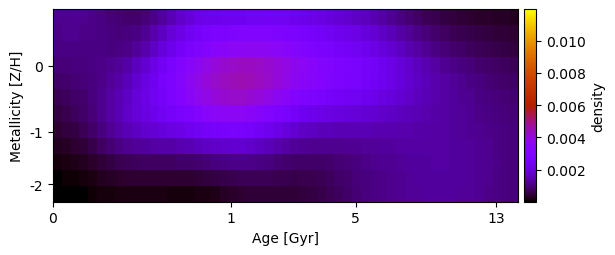

Values plotted in this chart, from the file beside it:
1.156621131199561670e-03, 1.176339172323003510e-03, 1.181016845483853946e-03, 1.164051289971596579e-03, 1.129709207303368924e-03, 1.059848700357979897e-03, 9.750763623348425359e-04, 8.996432325823556023e-04, 8.591808082689970580e-04, 8.777240813159236949e-04, 9.633034319358267216e-04, 1.112487018868659134e-03, 1.314322622101225715e-03, 1.542511307328269486e-03, 1.769735725418062570e-03, 1.971071854140983657e-03, 2.127921869875740515e-03, 2.234401811192281758e-03, 2.296816632745685843e-03, 2.328522070029242358e-03, 2.348819225474812686e-03, 2.372198431333392456e-03, 2.401811270253634799e-03, 2.432123696958472282e-03
1.117239592034370219e-03, 1.137251054039739410e-03, 1.143552079309164858e-03, 1.131775136039550947e-03, 1.109704574837553411e-03, 1.061782985966041931e-03, 1.012512746702766376e-03, 9.864880478051129414e-04, 1.002517004958531927e-03, 1.078151064076171301e-03, 1.220407980429681193e-03, 1.423223092825390106e-03, 1.670962483209381157e-03, 1.938852817046378928e-03, 2.201612324258445108e-03, 2.437548746513001040e-03, 2.628165592622853149e-03, 2.769973104615175690e-03, 2.871940142078712420e-03, 2.944367830588809354e-03, 3.000622006296414009e-03, 3.047117237278716868e-03, 3.082108136635059240e-03, 3.099199386028470005e-03
1.042725198714823448e-03, 1.063407682692351806e-03, 1.073660633200522550e-03, 1.070966168894287463e-03, 1.066928305429696699e-03, 1.047335682055063402e-03, 1.037027476267483829e-03, 1.058619069130703558e-03, 1.129031531824764524e-03, 1.260676913061867287e-03, 1.454423117337588474e-03, 1.700064139643329281e-03, 1.981495708035443861e-03, 2.276006124137857668e-03, 2.563392706624386883e-03, 2.825142930223503365e-03, 3.045670333543778856e-03, 3.221601391408528137e-03, 3.359369089929159675e-03, 3.465167882591338455e-03, 3.545941235959347917e-03, 3.603151149489770139e-03, 3.632189519266546505e-03, 3.628072350752983496e-03
9.480282684126272591e-04, 9.768962774208602567e-04, 1.001990834371382661e-03, 1.022885586985820047e-03, 1.059785292900341288e-03, 1.097337842989350512e-03, 1.156169179332505953e-03, 1.253972207221966048e-03, 1.403289987909808485e-03, 1.608887035881550586e-03, 1.863741998594604715e-03, 2.154492763512854108e-03, 2.467683333642157334e-03, 2.787234055662547467e-03, 3.097328897184815910e-03, 3.384211192503587540e-03, 3.637555080880597140e-03, 3.853105880606262721e-03, 4.030887732083555594e-03, 4.169550525411055975e-03, 4.268981892207812656e-03, 4.327113100750192530e-03, 4.336895421106848510e-03, 4.294901895601286115e-03
8.240107813746843767e-04, 8.650695559152513266e-04, 9.089268138339666936e-04, 9.559440487545076137e-04, 1.033579810019250207e-03, 1.122749133565838003e-03, 1.238950333252038759e-03, 1.392639457620927250e-03, 1.588617020967987396e-03, 1.823965973109308069e-03, 2.089421100354013020e-03, 2.375659240669099684e-03, 2.674119997944748514e-03, 2.976938060882344458e-03, 3.275705087003599920e-03, 3.561143865585214736e-03, 3.823386376690578268e-03, 4.054653759000412076e-03, 4.247031909774073855e-03, 4.391650920997169569e-03, 4.482197918145947556e-03, 4.514057592625545998e-03, 4.484871332099415325e-03, 4.395599307099628747e-03
7.012741389759392582e-04, 7.558984996394272357e-04, 8.203106186481105887e-04, 8.964903156191274085e-04, 1.018622119230911879e-03, 1.158912103340510417e-03, 1.324163398698032651e-03, 1.515258433247853405e-03, 1.728030739594561133e-03, 1.953776989926077692e-03, 2.186838609783187462e-03, 2.424190538558374658e-03, 2.666847155289553319e-03, 2.916455693582960251e-03, 3.170740160590564301e-03, 3.422449256939991569e-03, 3.660975342602540861e-03, 3.874445889161413133e-03, 4.049325724425761018e-03, 4.172106248710720500e-03, 4.232947689036805836e-03, 4.226923641894181523e-03, 4.155759056800383162e-03, 4.025364836677391457e-03
5.673066626413058190e-04, 6.322532636419456696e-04, 7.135491579472113622e-04, 8.130346183289262774e-04, 9.697434980609405961e-04, 1.147447129494631388e-03, 1.342362118486475995e-03, 1.546049347470969827e-03, 1.747153787285977283e-03, 1.936314213656172793e-03, 2.111205133027162315e-03, 2.275028578041878372e-03, 2.437475424070574374e-03, 2.608866553510307516e-03, 2.791751307002552154e-03, 2.980876238924431813e-03, 3.166658930419048376e-03, 3.335682824655234260e-03, 3.470604733063589395e-03, 3.557569303626466860e-03, 3.585978333087544608e-03, 3.550880367970556551e-03, 3.455381204931629383e-03, 3.309037973081479025e-03
4.209103865087319551e-04, 4.855480801864248629e-04, 5.695983629693754120e-04, 6.742704725156225837e-04, 8.358174148318882248e-04, 1.016081563552614355e-03, 1.204141552972432319e-03, 1.386697802531149278e-03, 1.550030805820845365e-03, 1.686521327908470412e-03, 1.796812035393566829e-03, 1.887755723101168645e-03, 1.973923088654007570e-03, 2.069361615509554379e-03, 2.179491971337432776e-03, 2.302515202404219891e-03, 2.431255321080603299e-03, 2.554019006979215203e-03, 2.654024214741985098e-03, 2.717047635572031414e-03, 2.731809450873125267e-03, 2.692699664800055504e-03, 2.602578109462806363e-03, 2.470874889200102946e-03
2.631286419626819120e-04, 3.159680884939199499e-04, 3.870651912194576078e-04, 4.764816992967814586e-04, 6.120056287398273386e-04, 7.609074075658560756e-04, 9.105740927228000731e-04, 1.047924800594233694e-03, 1.161434630383399811e-03, 1.245466106592045064e-03, 1.301704255398285735e-03, 1.338656875788903989e-03, 1.370141030567719864e-03, 1.408647804597439089e-03, 1.461572053878937728e-03, 1.529764589835801809e-03, 1.610310495574748769e-03, 1.695691916736648871e-03, 1.772972671371334224e-03, 1.828866048025250182e-03, 1.851563842436273382e-03, 1.833130344583238334e-03, 1.775402325838091461e-03, 1.684976098778951520e-03
1.261407372131715396e-04, 1.606721012712446954e-04, 2.086293221108095940e-04, 2.697927606500451561e-04, 3.613201502301492197e-04, 4.608064446407768538e-04, 5.583076348378391640e-04, 6.440533046005314380e-04, 7.104637763883834244e-04, 7.544416899181597205e-04, 7.773011240417134144e-04, 7.854232005326034806e-04, 7.884951913198919547e-04, 7.954403206939016785e-04, 8.129299530048193691e-04, 8.435092529751467890e-04, 8.878892732946522042e-04, 9.438612583896112971e-04, 1.003695379370261312e-03, 1.057226277454506938e-03, 1.094092315286148819e-03, 1.106339185126257009e-03, 1.091201600551618394e-03, 1.051522426442124281e-03
4.743324651940821737e-05, 6.885695172131482732e-05, 9.910357020117288866e-05, 1.382645653107318769e-04, 1.960501956863190589e-04, 2.582786711772897675e-04, 3.179515514876273940e-04, 3.682163999954445217e-04, 4.043658228855355453e-04, 4.243271672218701450e-04, 4.293430569843716474e-04, 4.239669208192111500e-04, 4.139928320237723784e-04, 4.058028109296387353e-04, 4.060791196831445250e-04, 4.177986493834934712e-04, 4.440529423537312994e-04, 4.856841022542446296e-04, 5.375948399014526032e-04, 5.931623205816461330e-04, 6.435791817189320287e-04, 6.796313800702816557e-04, 6.946482909422713268e-04, 6.889454282829964677e-04
1.137668432163977081e-05, 2.181879445357545248e-05, 3.671497824915181051e-05, 5.622887355387065557e-05, 8.475946472145702841e-05, 1.154750300500052509e-04, 1.443144366298292579e-04, 1.673217776039975563e-04, 1.817654238548829055e-04, 1.863596495972408892e-04, 1.814582634587978921e-04, 1.704922722618932944e-04, 1.571321447342078400e-04, 1.454640619026161593e-04, 1.404010162917475866e-04, 1.453807540827858999e-04, 1.635411187577229058e-04, 1.970277182830628120e-04, 2.441758112552743962e-04, 3.001818166525716891e-04, 3.580518529891002152e-04, 4.083124191522138902e-04, 4.431998264260509886e-04, 4.610084893538482975e-04
